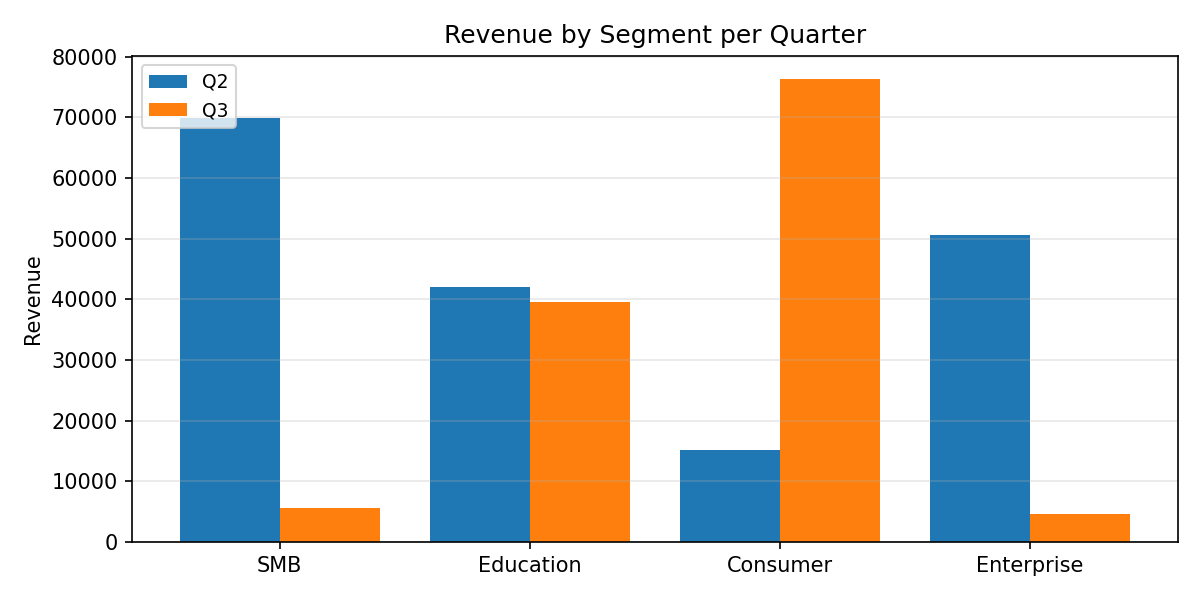

Source data for this figure (header and first rows):
Category, Q2, Q3
SMB, 69880, 5637
Education, 41957, 39586
Consumer, 15092, 76316
Enterprise, 50568, 4642
